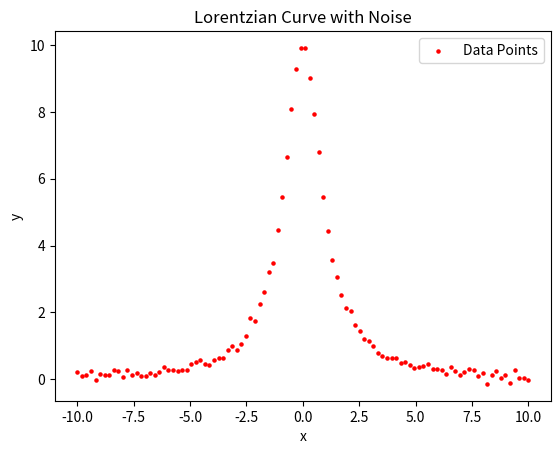

This chart was generated by the following Python code:
import numpy as np
import matplotlib.pyplot as plt

def lorentzian(x, x0, gamma, maximum):
    #x0 is the center for the curve
    #gamma is the width of the curve
    #maximum is the amplitude
    
    #maximum = maximum * np.pi
    #return (maximum/np.pi) * (gamma / ((x - x0)**2 + gamma**2))
    return maximum * (gamma / ((x - x0)**2 + gamma**2))

def generateData(gamma, x0, xmin, xmax, numberOfPoints, amplitude):
    """
    --------------------------------------------------------------
    GENERATES A RANDOM DATASET IN THE SHAPE OF A LORENTZIAN CURVE
    --------------------------------------------------------------
    
    gamma -> width of the lorentzian curve
    x0 -> center of the lorentzian curve
    xmin -> lowest x value
    xmax -> max x value
    numberOfPoints -> total number of data points
    amplitude -> max value of y
    """
    
    x = np.linspace(xmin, xmax, numberOfPoints)  # Generate x-values
    
    y = lorentzian(x, x0, gamma, amplitude)  # Calculate y-values
    return x,y

def addWhiteNoiseRandom(xData, yData, factor):
    y_noisy = yData + np.random.normal(0, factor, len(xData))
    return y_noisy

def saveData(xData, yData):
    # Save (x, y) data to a CSV file
    data = np.column_stack((xData, yData))
    np.savetxt('lorentzian_data.csv', data, delimiter=',', fmt='%.5f,%.5f', header='x,y', comments='')
    
def showData(xData, yData):
    plt.scatter(xData, yData, label='Data Points', color='r', s=5)
    plt.xlabel('x')
    plt.ylabel('y')
    plt.title('Lorentzian Curve with Noise')
    plt.legend()
    plt.show()

def main():
    
    x,y = generateData(1, 0, -10, 10, 100, 10) #generates the lorentzian
    y_noisy = addWhiteNoiseRandom(x, y, 0.1) #adds random white noise by factor
    
    # Round the data to at most 5 decimal places
    x_rounded = np.around(x, decimals=5)
    y_rounded = np.around(y_noisy, decimals=5)
    
    saveData(x, y_noisy)
    showData(x_rounded, y_rounded)


if __name__ == "__main__":
    main()

